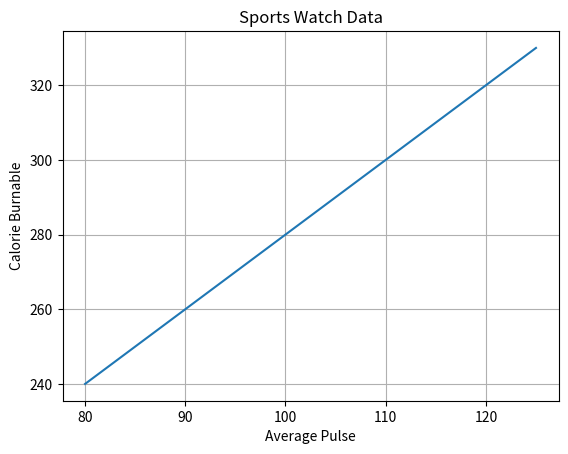

Python code for this plot:
# grid plots

import numpy as np
import matplotlib.pyplot as plt

x = np.array([80, 85, 90, 95, 100, 105, 110, 115, 120, 125])
y = np.array([240, 250, 260, 270, 280, 290, 300, 310, 320, 330])

plt.title("Sports Watch Data")
plt.xlabel("Average Pulse")
plt.ylabel("Calorie Burnable")

plt.plot(x, y)

plt.grid()

plt.show()
